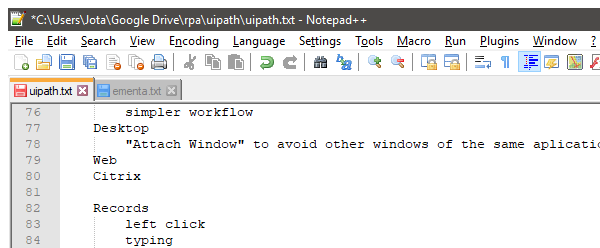
Task: Blank Project
Workflow: Main

Step 1: Attach Window 'CUsersJot Notepad' on the element in window '*C:\Users\Jota\Google Drive\rpa\uipath\uipath.txt - Notepad++' (notepad++.exe)

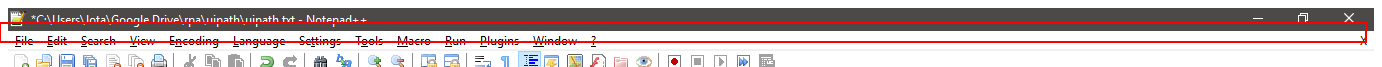
Step 2: get-text from the menu bar 'Aplicativo'
